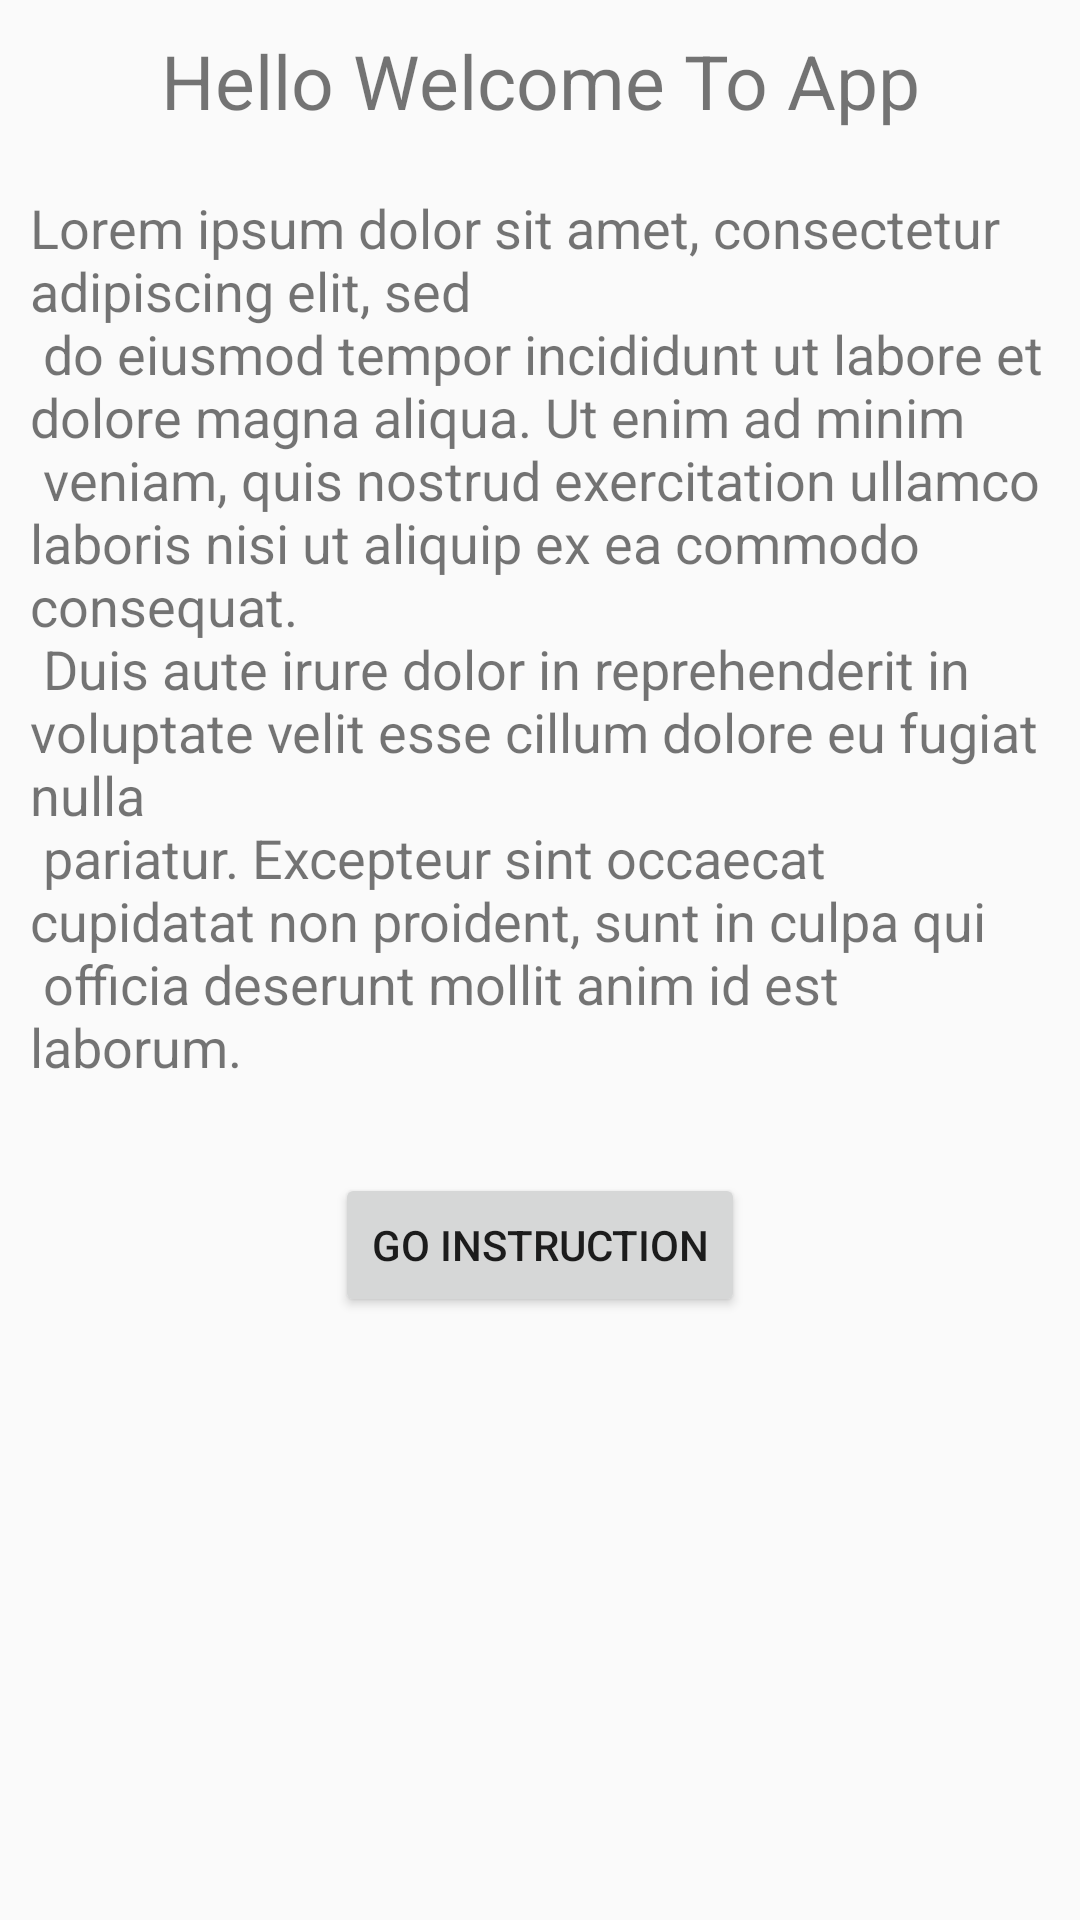

Here is an Android app screen rendered from its layout file. Give the layout XML and the strings, colors and styles it references.
<!-- AndroidManifest.xml: application theme AppTheme.NoActionBar -->
<!-- res/layout/fragment_welcome.xml -->
<?xml version="1.0" encoding="utf-8"?>
<layout xmlns:android="http://schemas.android.com/apk/res/android"
    xmlns:tools="http://schemas.android.com/tools">

    <data>

    </data>

    <LinearLayout
        android:layout_width="match_parent"
        android:layout_height="match_parent"
        android:orientation="vertical"
        tools:context=".ui.fragments.welcome.WelcomeFragment">

        
        <TextView
            android:layout_width="match_parent"
            android:layout_height="wrap_content"
            android:textAlignment="center"
            android:textSize="@dimen/title_size25"
            android:layout_margin="@dimen/default_field_10margin"
            android:text="@string/hello_app" />
        <TextView
            android:layout_width="match_parent"
            android:layout_height="wrap_content"
            android:textSize="@dimen/body_text_size"
            android:padding="@dimen/default_field_10margin"
            android:text="@string/welcome_text" />

        <Button
            android:id="@+id/button_next"
            android:layout_gravity="center"
            android:layout_margin="20sp"
            android:layout_width="wrap_content"
            android:layout_height="wrap_content"
            android:text="@string/go_instruction" />

    </LinearLayout>
</layout>
<!-- resources referenced by this layout -->
<resources>
  <dimen name="body_text_size">18sp</dimen>
  <dimen name="default_field_10margin">10dp</dimen>
  <dimen name="title_size25">25sp</dimen>
  <string name="go_instruction">Go Instruction</string>
  <string name="hello_app">Hello Welcome To App</string>
  <string name="welcome_text">Lorem ipsum dolor sit amet, consectetur adipiscing elit, sed\n
          do eiusmod tempor incididunt ut labore et dolore magna aliqua. Ut enim ad minim\n
          veniam, quis nostrud exercitation ullamco laboris nisi ut aliquip ex ea commodo consequat.\n
          Duis aute irure dolor in reprehenderit in voluptate velit esse cillum dolore eu fugiat nulla\n
          pariatur. Excepteur sint occaecat cupidatat non proident, sunt in culpa qui\n
          officia deserunt mollit anim id est laborum.</string>
  <style name="AppTheme.NoActionBar">
          <item name="windowActionBar">false</item>
          <item name="windowNoTitle">true</item>
      </style>
</resources>
